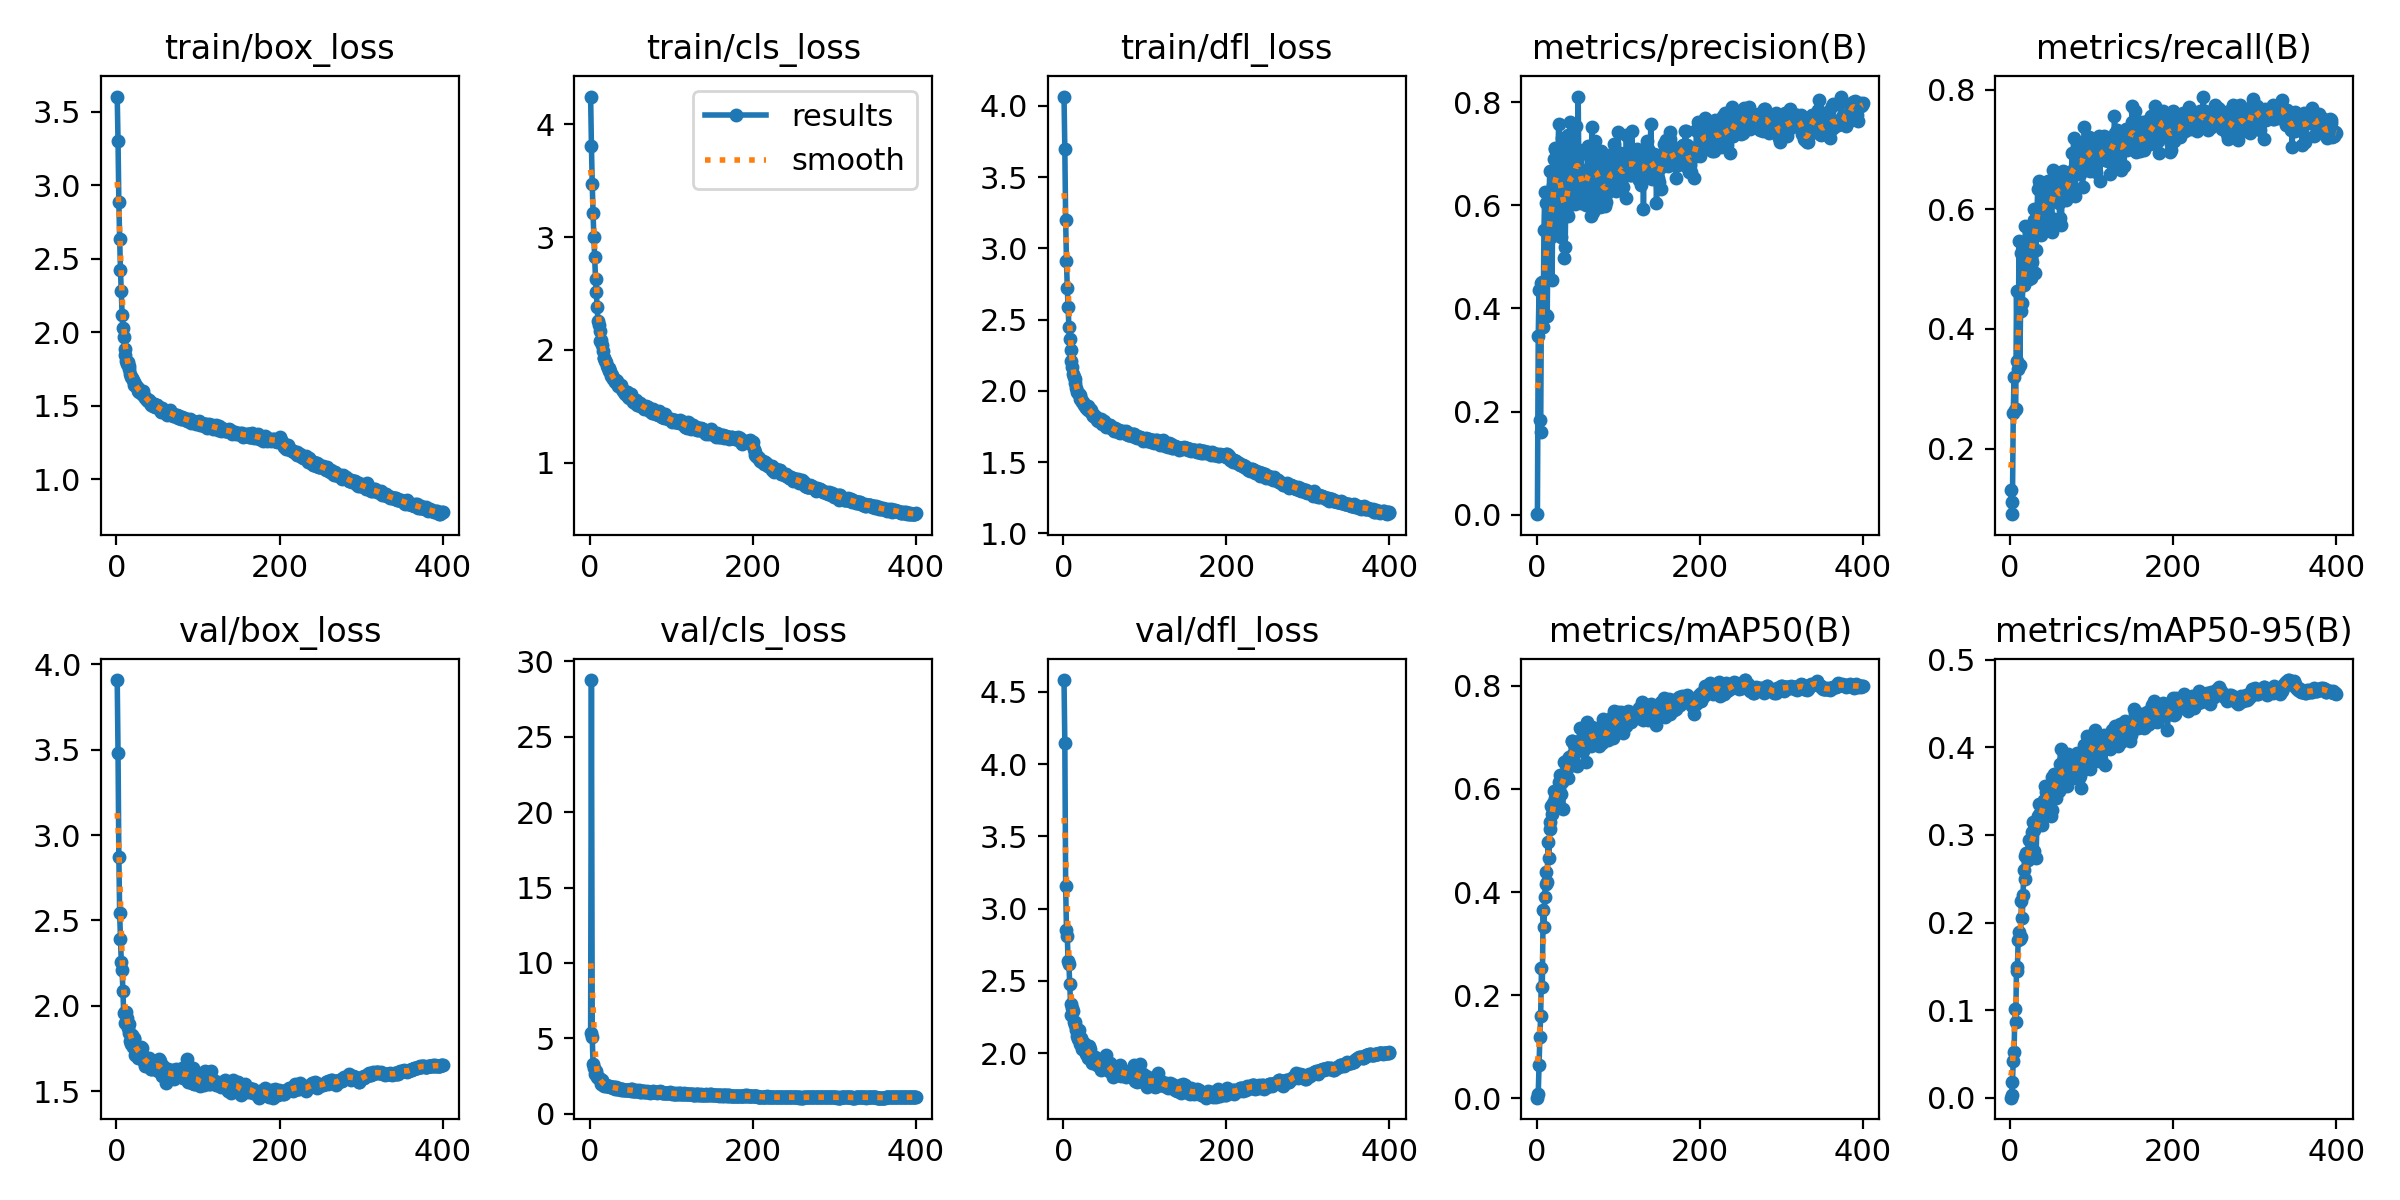

The table this chart was drawn from, first rows:
epoch, train/box_loss, train/cls_loss, train/dfl_loss, metrics/precision(B), metrics/recall(B), metrics/mAP50(B), metrics/mAP50-95(B), val/box_loss, val/cls_loss, val/dfl_loss, lr/pg0, lr/pg1, lr/pg2
1, 3.604, 4.247, 4.065, 0.00137, 0.13, 0.0008273, 0.0002323, 3.907, 5.323, 4.582, 0.01057, 0.009937, 0.009937
2, 3.299, 3.811, 3.694, 0.3461, 0.0904, 0.008103, 0.003226, 3.482, 28.76, 4.146, 0.009975, 0.009975, 0.009975
3, 2.885, 3.472, 3.199, 0.436, 0.1109, 0.06503, 0.01864, 2.873, 5.06, 3.16, 0.00995, 0.00995, 0.00995
4, 2.632, 3.21, 2.908, 0.1842, 0.2591, 0.1192, 0.04223, 2.542, 3.265, 2.852, 0.009926, 0.009926, 0.009926
5, 2.424, 3, 2.722, 0.1607, 0.3202, 0.1598, 0.0526, 2.389, 3.016, 2.814, 0.009901, 0.009901, 0.009901
6, 2.28, 2.826, 2.59, 0.4484, 0.2653, 0.2533, 0.1013, 2.259, 2.638, 2.635, 0.009876, 0.009876, 0.009876
7, 2.121, 2.631, 2.448, 0.4504, 0.2669, 0.2161, 0.08669, 2.211, 2.845, 2.617, 0.009851, 0.009851, 0.009851
8, 2.029, 2.512, 2.367, 0.3639, 0.4631, 0.3651, 0.1495, 2.088, 2.672, 2.477, 0.009827, 0.009827, 0.009827
9, 1.967, 2.379, 2.286, 0.551, 0.3463, 0.3316, 0.1453, 1.956, 2.462, 2.343, 0.009802, 0.009802, 0.009802
10, 1.887, 2.258, 2.211, 0.6249, 0.3332, 0.3904, 0.1797, 1.899, 2.345, 2.265, 0.009777, 0.009777, 0.009777
11, 1.847, 2.217, 2.166, 0.3868, 0.5467, 0.4383, 0.1888, 1.964, 2.389, 2.309, 0.009753, 0.009753, 0.009753
12, 1.808, 2.167, 2.12, 0.6044, 0.3393, 0.4154, 0.1813, 1.963, 2.284, 2.293, 0.009728, 0.009728, 0.009728
13, 1.783, 2.08, 2.098, 0.3849, 0.4295, 0.4193, 0.1836, 1.931, 2.288, 2.218, 0.009703, 0.009703, 0.009703
14, 1.795, 2.087, 2.085, 0.548, 0.5274, 0.497, 0.2251, 1.869, 1.99, 2.198, 0.009678, 0.009678, 0.009678
15, 1.773, 2.046, 2.052, 0.567, 0.4438, 0.4659, 0.2049, 1.896, 2.216, 2.214, 0.009654, 0.009654, 0.009654
16, 1.751, 1.986, 2.022, 0.665, 0.482, 0.5221, 0.2312, 1.841, 1.931, 2.159, 0.009629, 0.009629, 0.009629
17, 1.719, 1.929, 1.994, 0.5961, 0.4737, 0.5363, 0.26, 1.793, 1.969, 2.12, 0.009604, 0.009604, 0.009604
18, 1.695, 1.931, 1.988, 0.5385, 0.5185, 0.5675, 0.2758, 1.779, 1.844, 2.096, 0.009579, 0.009579, 0.009579
19, 1.691, 1.902, 1.98, 0.455, 0.5729, 0.5512, 0.2504, 1.829, 1.912, 2.161, 0.009555, 0.009555, 0.009555
20, 1.675, 1.897, 1.968, 0.6387, 0.5164, 0.5728, 0.2799, 1.757, 1.864, 2.065, 0.00953, 0.00953, 0.00953
21, 1.643, 1.854, 1.941, 0.6891, 0.4953, 0.5961, 0.2766, 1.804, 1.821, 2.094, 0.009505, 0.009505, 0.009505
22, 1.662, 1.843, 1.945, 0.7075, 0.488, 0.567, 0.2712, 1.812, 1.854, 2.104, 0.00948, 0.00948, 0.00948
23, 1.646, 1.817, 1.922, 0.7096, 0.4843, 0.582, 0.2944, 1.711, 1.827, 2.026, 0.009456, 0.009456, 0.009456
24, 1.633, 1.843, 1.921, 0.6304, 0.5381, 0.5815, 0.2754, 1.766, 1.817, 2.068, 0.009431, 0.009431, 0.009431
25, 1.626, 1.815, 1.906, 0.5578, 0.5675, 0.5926, 0.2785, 1.75, 1.794, 2.07, 0.009406, 0.009406, 0.009406
26, 1.622, 1.771, 1.897, 0.6713, 0.4858, 0.5907, 0.2838, 1.761, 1.803, 2.028, 0.009381, 0.009381, 0.009381
27, 1.601, 1.776, 1.896, 0.7571, 0.5131, 0.6125, 0.304, 1.697, 1.74, 2.038, 0.009357, 0.009357, 0.009357
28, 1.594, 1.75, 1.881, 0.7106, 0.5561, 0.5998, 0.315, 1.7, 1.745, 1.996, 0.009332, 0.009332, 0.009332
29, 1.601, 1.744, 1.882, 0.5794, 0.6011, 0.626, 0.3063, 1.729, 1.728, 2.019, 0.009307, 0.009307, 0.009307
30, 1.597, 1.746, 1.894, 0.5378, 0.5827, 0.5909, 0.2824, 1.761, 1.739, 2.053, 0.009282, 0.009282, 0.009282
31, 1.578, 1.716, 1.864, 0.7294, 0.4946, 0.6129, 0.3115, 1.69, 1.67, 1.969, 0.009258, 0.009258, 0.009258
32, 1.578, 1.735, 1.865, 0.6342, 0.5325, 0.5604, 0.2735, 1.755, 1.761, 2.047, 0.009233, 0.009233, 0.009233
33, 1.599, 1.728, 1.871, 0.6247, 0.5936, 0.6517, 0.3168, 1.707, 1.652, 2.026, 0.009208, 0.009208, 0.009208
34, 1.569, 1.701, 1.863, 0.4968, 0.6343, 0.6233, 0.3214, 1.671, 1.702, 1.971, 0.009183, 0.009183, 0.009183
35, 1.555, 1.682, 1.838, 0.5181, 0.6486, 0.623, 0.3354, 1.65, 1.668, 1.93, 0.009158, 0.009158, 0.009158
36, 1.556, 1.679, 1.829, 0.6254, 0.5986, 0.6351, 0.3231, 1.674, 1.639, 1.948, 0.009134, 0.009134, 0.009134
37, 1.542, 1.678, 1.822, 0.581, 0.6424, 0.6563, 0.3258, 1.651, 1.631, 1.947, 0.009109, 0.009109, 0.009109
38, 1.542, 1.685, 1.828, 0.7353, 0.558, 0.6416, 0.3159, 1.696, 1.604, 1.966, 0.009084, 0.009084, 0.009084
39, 1.533, 1.657, 1.816, 0.5782, 0.5866, 0.6211, 0.3114, 1.673, 1.658, 1.973, 0.009059, 0.009059, 0.009059
40, 1.54, 1.655, 1.817, 0.6089, 0.6371, 0.661, 0.3319, 1.695, 1.646, 1.965, 0.009035, 0.009035, 0.009035
41, 1.518, 1.632, 1.81, 0.7588, 0.5664, 0.6536, 0.3276, 1.674, 1.596, 1.932, 0.00901, 0.00901, 0.00901
42, 1.52, 1.625, 1.797, 0.632, 0.5831, 0.6466, 0.34, 1.63, 1.606, 1.915, 0.008985, 0.008985, 0.008985
43, 1.508, 1.605, 1.791, 0.6738, 0.6173, 0.6921, 0.3565, 1.631, 1.584, 1.921, 0.00896, 0.00896, 0.00896
44, 1.519, 1.605, 1.797, 0.6197, 0.6381, 0.6931, 0.3494, 1.645, 1.58, 1.926, 0.008936, 0.008936, 0.008936
45, 1.502, 1.626, 1.794, 0.6362, 0.6149, 0.667, 0.3428, 1.639, 1.57, 1.926, 0.008911, 0.008911, 0.008911
46, 1.513, 1.63, 1.8, 0.6426, 0.6207, 0.6867, 0.348, 1.632, 1.565, 1.881, 0.008886, 0.008886, 0.008886
47, 1.489, 1.58, 1.766, 0.6011, 0.6484, 0.6805, 0.3486, 1.672, 1.551, 1.917, 0.008861, 0.008861, 0.008861
48, 1.505, 1.571, 1.771, 0.7513, 0.5769, 0.6796, 0.3468, 1.647, 1.576, 1.931, 0.008837, 0.008837, 0.008837
49, 1.504, 1.587, 1.783, 0.7062, 0.589, 0.6834, 0.3456, 1.631, 1.598, 1.917, 0.008812, 0.008812, 0.008812
50, 1.505, 1.606, 1.786, 0.6272, 0.5865, 0.6445, 0.3225, 1.666, 1.619, 1.947, 0.008787, 0.008787, 0.008787
51, 1.489, 1.585, 1.77, 0.8083, 0.5639, 0.6909, 0.3668, 1.62, 1.517, 1.898, 0.008762, 0.008762, 0.008762
52, 1.492, 1.573, 1.76, 0.6239, 0.6257, 0.6796, 0.3295, 1.691, 1.654, 1.985, 0.008738, 0.008738, 0.008738
53, 1.471, 1.538, 1.746, 0.6433, 0.6665, 0.7182, 0.3578, 1.639, 1.495, 1.914, 0.008713, 0.008713, 0.008713
54, 1.476, 1.557, 1.755, 0.6025, 0.6523, 0.6894, 0.3699, 1.678, 1.521, 1.928, 0.008688, 0.008688, 0.008688
55, 1.46, 1.532, 1.752, 0.6969, 0.6369, 0.6882, 0.3639, 1.627, 1.489, 1.903, 0.008663, 0.008663, 0.008663
56, 1.488, 1.548, 1.763, 0.6195, 0.6386, 0.6985, 0.3658, 1.59, 1.503, 1.879, 0.008639, 0.008639, 0.008639
57, 1.459, 1.555, 1.76, 0.6405, 0.6295, 0.6723, 0.3429, 1.648, 1.548, 1.932, 0.008614, 0.008614, 0.008614
58, 1.464, 1.51, 1.737, 0.6345, 0.6585, 0.6831, 0.3623, 1.627, 1.502, 1.902, 0.008589, 0.008589, 0.008589
59, 1.464, 1.52, 1.741, 0.6006, 0.6435, 0.686, 0.3551, 1.617, 1.494, 1.867, 0.008564, 0.008564, 0.008564
60, 1.462, 1.52, 1.737, 0.5983, 0.613, 0.6515, 0.3508, 1.607, 1.568, 1.869, 0.00854, 0.00854, 0.00854
... 340 more rows
